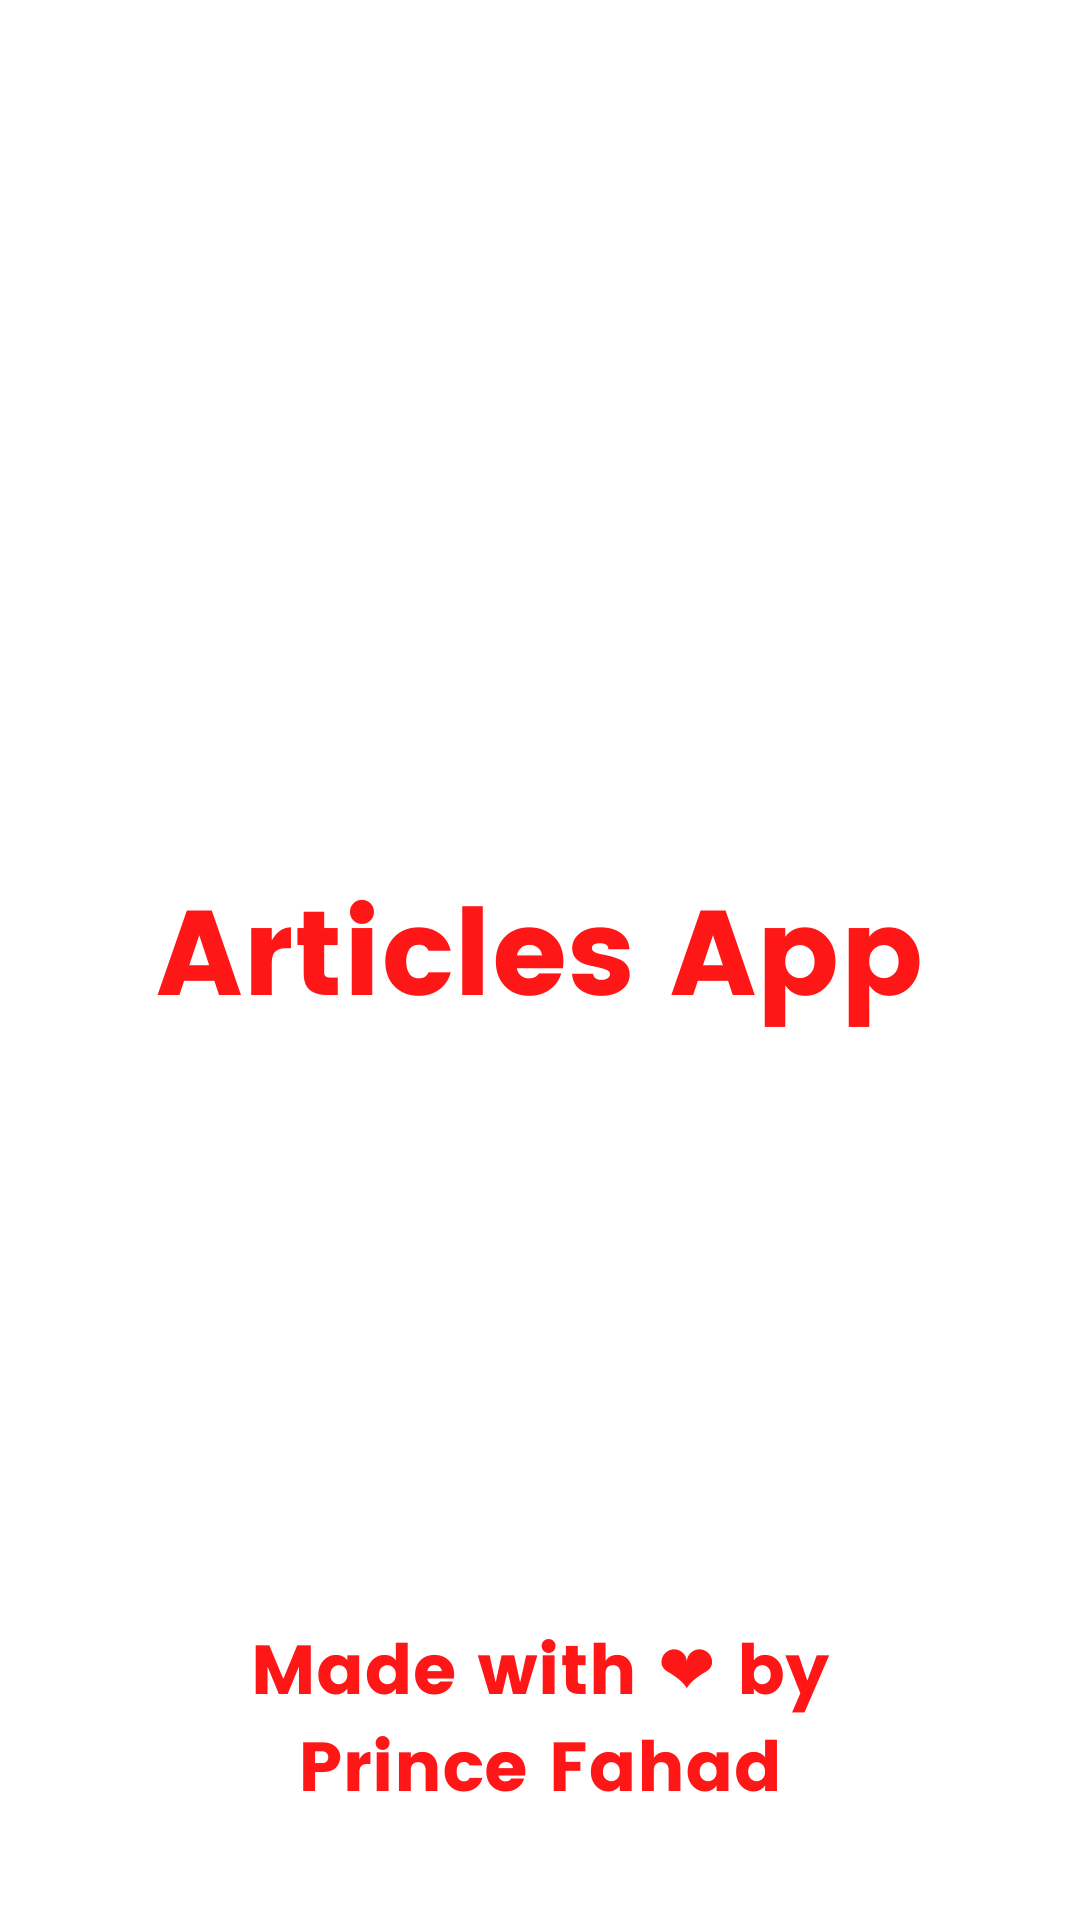

Here is an Android app screen rendered from its layout file. Give the layout XML and the strings, colors and styles it references.
<!-- AndroidManifest.xml: application theme Theme.ArticlesApp -->
<!-- res/layout/activity_splash.xml -->
<?xml version="1.0" encoding="utf-8"?>
<RelativeLayout xmlns:android="http://schemas.android.com/apk/res/android"
    xmlns:app="http://schemas.android.com/apk/res-auto"
    xmlns:tools="http://schemas.android.com/tools"
    android:layout_width="match_parent"
    android:layout_height="match_parent"
    tools:context=".Activities.SplashActivity">












    <ImageView
        android:src="@drawable/articlesappsplash"
        android:layout_centerInParent="true"
        android:layout_width="match_parent"
        android:layout_height="match_parent"/>

</RelativeLayout>
<!-- resources referenced by this layout -->
<resources>
  <color name="black">#FF000000</color>
  <!-- drawable articlesappsplash: png bitmap (drawable, 40132 bytes) -->
  <style name="Theme.ArticlesApp" parent="Theme.MaterialComponents.DayNight.DarkActionBar">
          
          <item name="colorPrimary">@color/pink</item>
          <item name="colorPrimaryVariant">@color/pink</item>
          <item name="colorOnPrimary">@color/white</item>
          
          <item name="colorSecondary">@color/teal_200</item>
          <item name="colorSecondaryVariant">@color/teal_700</item>
          <item name="colorOnSecondary">@color/black</item>
          
          <item name="android:statusBarColor" tools:targetApi="l">?attr/colorPrimaryVariant</item>
          
          <item name="fontFamily">@font/poppins_regular</item>
      </style>
  <color name="pink">#8c7ae6</color>
  <color name="white">#FFFFFFFF</color>
  <color name="teal_200">#FF03DAC5</color>
  <color name="teal_700">#FF018786</color>
</resources>
